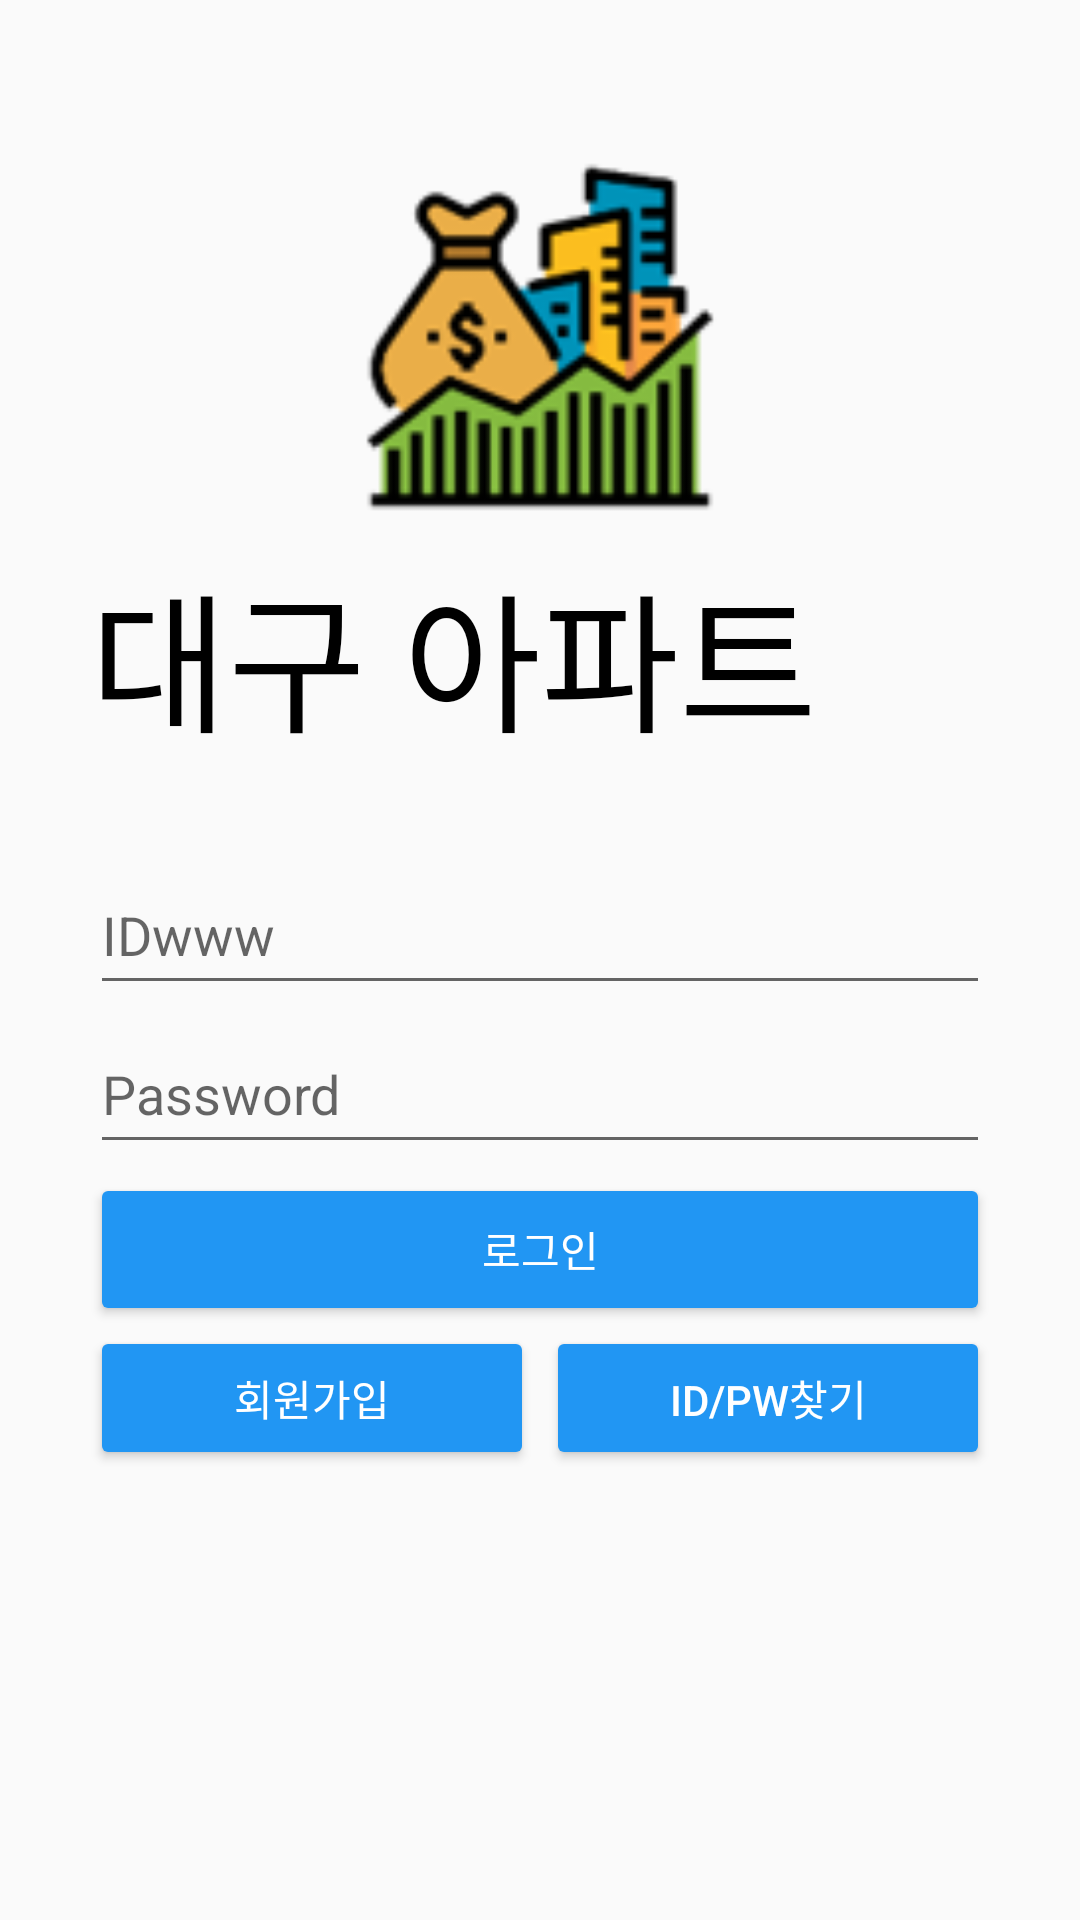

The Android layout XML behind this screen, and the referenced resources:
<!-- AndroidManifest.xml: application theme AppTheme -->
<!-- res/layout/activity_login.xml -->
<?xml version="1.0" encoding="utf-8"?>
<androidx.constraintlayout.widget.ConstraintLayout xmlns:android="http://schemas.android.com/apk/res/android"
    xmlns:app="http://schemas.android.com/apk/res-auto"
    xmlns:tools="http://schemas.android.com/tools"
    android:layout_width="match_parent"
    android:layout_height="match_parent"
    tools:context=".MainActivity">

    
    <Button
        android:id="@+id/login_button"
        style="@style/defaultButton"
        android:layout_width="0dp"
        android:layout_height="51dp"
        android:text="로그인"
        android:backgroundTint="@color/colorAccent"
        app:layout_constraintBottom_toTopOf="@+id/join_button"
        app:layout_constraintRight_toRightOf="@+id/login_id"
        app:layout_constraintLeft_toLeftOf="@id/login_id"
        app:layout_constraintHorizontal_bias="1.0" />


    <EditText
        android:id="@+id/login_id"
        android:layout_width="300dp"
        android:layout_height="50dp"
        android:layout_marginBottom="3dp"
        android:ems="10"
        android:hint="IDwww"
        android:inputType="textNoSuggestions"
        app:layout_constraintHorizontal_bias="0.5"
        app:layout_constraintBottom_toTopOf="@+id/login_password"
        app:layout_constraintEnd_toEndOf="parent"
        app:layout_constraintStart_toStartOf="parent" />

    <EditText
        android:id="@+id/login_password"
        android:layout_width="0dp"
        android:layout_height="50dp"
        android:layout_marginBottom="3dp"
        android:ems="10"
        android:hint="Password"
        android:inputType="textPassword"
        app:layout_constraintBottom_toTopOf="@+id/login_button"
        app:layout_constraintRight_toRightOf="@+id/login_id"
        app:layout_constraintLeft_toLeftOf="@id/login_id" />

    <ImageView
        android:id="@+id/title_image"
        android:layout_width="120dp"
        android:layout_height="120dp"
        android:layout_marginBottom="10dp"
        android:background="@drawable/mainicon"
        app:layout_constraintLeft_toLeftOf="parent"
        app:layout_constraintRight_toRightOf="parent"
        app:layout_constraintBottom_toTopOf="@id/maintitle"/>

    <TextView
        android:id="@+id/maintitle"
        android:layout_width="wrap_content"
        android:layout_height="wrap_content"
        android:text="대구 아파트"
        android:textSize="50dp"
        android:fontFamily="@font/tmon"
        android:layout_marginBottom="30dp"
        android:textColor="#000000"
        app:layout_constraintLeft_toLeftOf="@id/join_button"
        app:layout_constraintBottom_toTopOf="@id/login_id"
        />


    <Button
        android:id="@+id/join_button"
        style="@style/defaultButton"
        android:layout_width="0dp"
        android:layout_height="wrap_content"
        android:layout_marginRight="2dp"
        android:layout_marginBottom="196dp"
        android:text="회원가입"
        android:backgroundTint="@color/colorAccent"
        app:layout_constraintBaseline_toBaselineOf="@+id/find_button"
        app:layout_constraintBottom_toTopOf="@id/login_button"
        app:layout_constraintEnd_toStartOf="@id/find_button"
        app:layout_constraintHorizontal_bias="0.52"
        app:layout_constraintStart_toStartOf="@id/login_id" />

    <Button
        android:id="@+id/find_button"
        style="@style/defaultButton"
        android:layout_width="0dp"
        android:layout_height="wrap_content"
        android:layout_marginLeft="2dp"
        android:layout_marginBottom="150dp"
        android:text="ID/PW찾기"
        android:backgroundTint="@color/colorAccent"
        app:layout_constraintBottom_toBottomOf="parent"
        app:layout_constraintEnd_toEndOf="@+id/login_id"
        app:layout_constraintStart_toEndOf="@id/join_button" />


</androidx.constraintlayout.widget.ConstraintLayout>
<!-- resources referenced by this layout -->
<resources>
  <color name="colorAccent">#2196F3</color>
  <!-- drawable mainicon: png bitmap (drawable, 7564 bytes) -->
  <style name="defaultButton" parent="Widget.AppCompat.Button.Colored">
          <item name="colorAccent">@color/colorAccent</item>
      </style>
  <style name="AppTheme" parent="Theme.AppCompat.Light.NoActionBar">
          
          <item name="colorPrimary">@color/colorPrimary</item>
          <item name="colorPrimaryDark">@color/colorPrimaryDark</item>
          <item name="colorAccent">@color/colorAccent</item>
  
          <item name="windowActionBar">false</item>
          <item name="windowNoTitle">true</item>
      </style>
  <color name="colorPrimary">#2196F3</color>
  <color name="colorPrimaryDark">#007ee2</color>
</resources>
